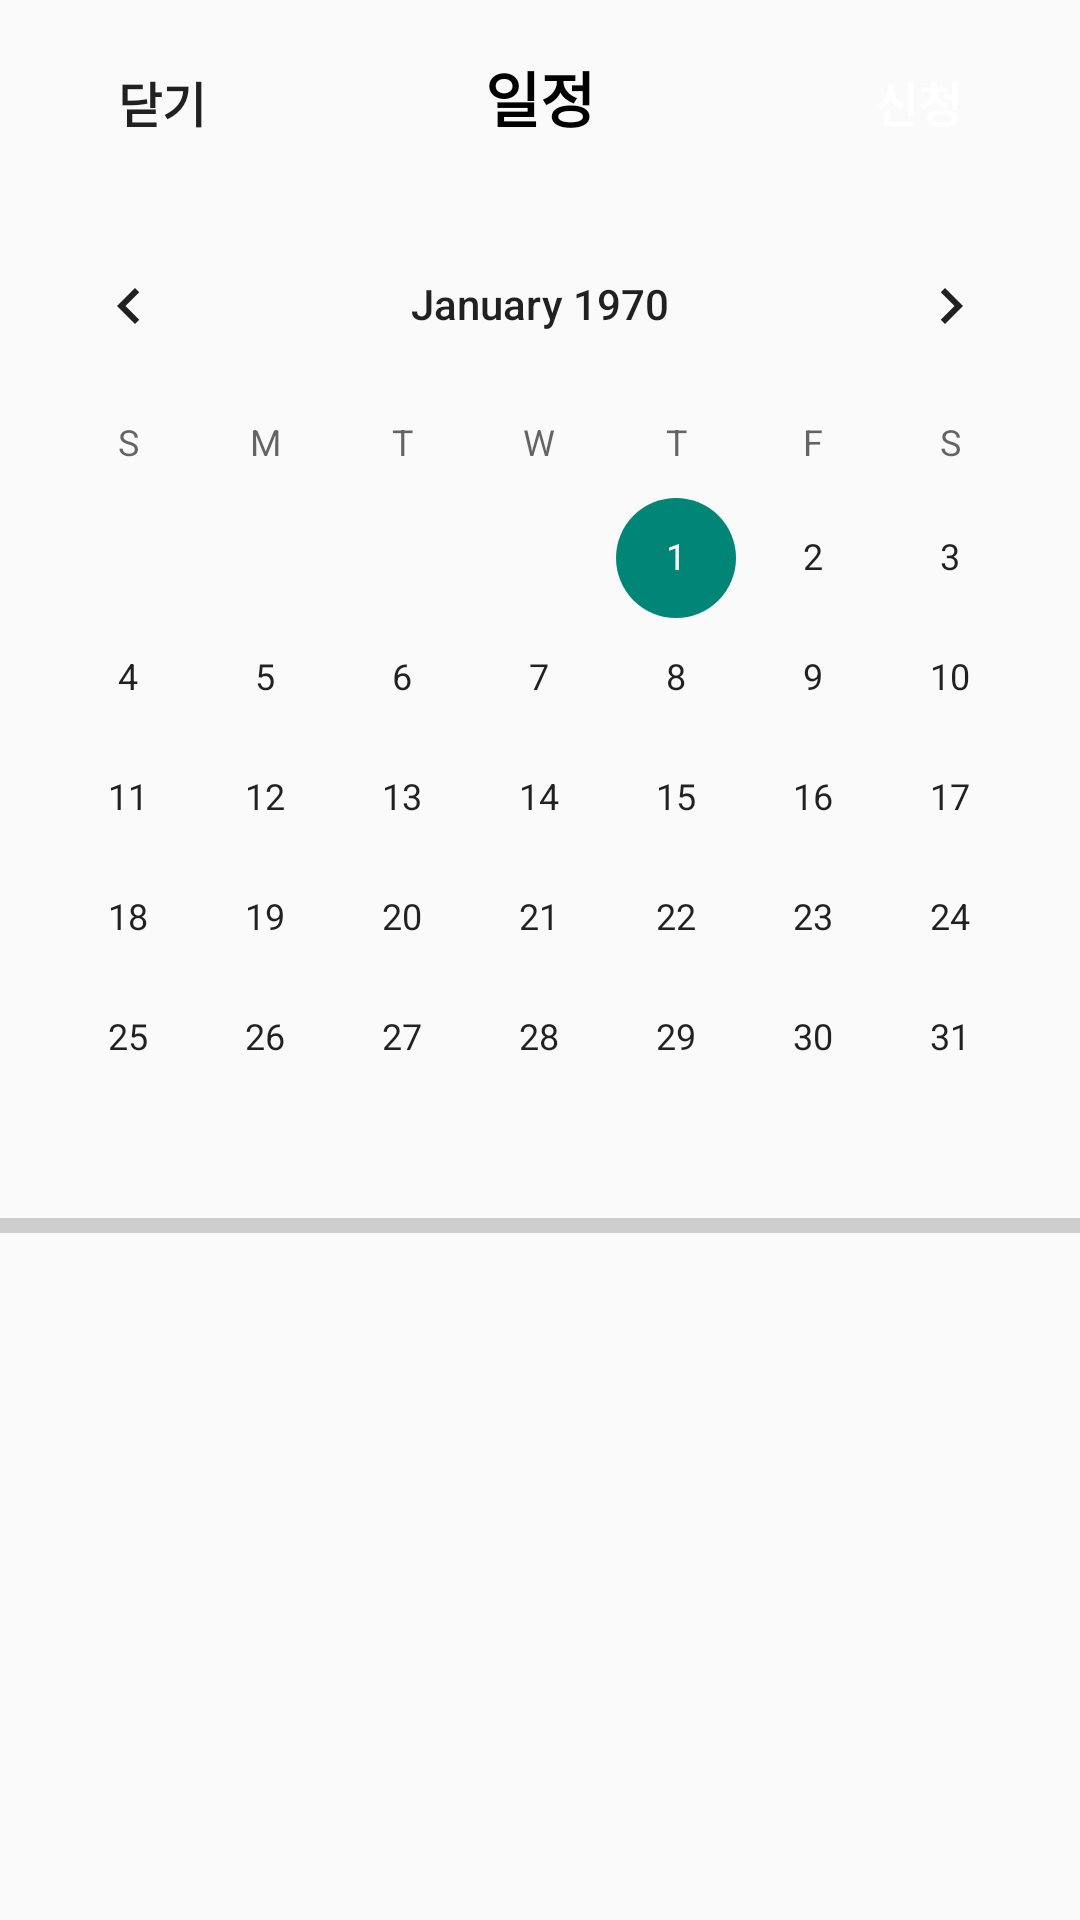

Layout XML and referenced resources for this Android screen:
<!-- AndroidManifest.xml: application theme Theme.MyPetCare -->
<!-- res/layout/dialog_calendar.xml -->
<?xml version="1.0" encoding="utf-8"?>
<androidx.constraintlayout.widget.ConstraintLayout
    xmlns:android="http://schemas.android.com/apk/res/android"
    xmlns:tools="http://schemas.android.com/tools"
    xmlns:app="http://schemas.android.com/apk/res-auto"
    android:layout_width="match_parent"
    android:layout_height="match_parent"
    tools:context=".bottomNavigation.home.schedule.view.CalendarDialog" >

    
    <Button
        android:id="@+id/calendar_close"
        android:layout_width="wrap_content"
        android:layout_height="wrap_content"
        android:layout_margin="10dp"
        android:text="@string/close"
        android:textStyle="bold"
        android:background="@color/transparent"
        app:layout_constraintStart_toStartOf="parent"
        app:layout_constraintTop_toTopOf="parent" />

    <TextView
        android:layout_width="match_parent"
        android:layout_height="wrap_content"
        android:text="@string/schedule"
        android:textSize="20sp"
        android:textStyle="bold"
        android:textColor="@color/black"
        android:gravity="center"
        app:layout_constraintTop_toTopOf="parent"
        app:layout_constraintBottom_toTopOf="@+id/calendarDialog_calendarView"
        app:layout_constraintBaseline_toBaselineOf="@+id/calendar_close" />

    
    <Button
        android:id="@+id/calendarDialog_applyButton"
        android:layout_width="wrap_content"
        android:layout_height="wrap_content"
        android:layout_margin="10dp"
        android:text="@string/apply"
        android:textStyle="bold"
        android:textColor="@drawable/text_effect"
        android:background="@drawable/button_effect_blue"
        app:layout_constraintTop_toTopOf="parent"
        app:layout_constraintEnd_toEndOf="parent" />

    
    <CalendarView
        android:id="@+id/calendarDialog_calendarView"
        android:layout_width="match_parent"
        android:layout_height="wrap_content"
        android:layout_marginTop="10dp"
        app:layout_constraintEnd_toEndOf="parent"
        app:layout_constraintStart_toStartOf="parent"
        app:layout_constraintTop_toBottomOf="@+id/calendar_close" />

    <View
        android:id="@+id/calendarDialog_line1"
        android:layout_width="match_parent"
        android:layout_height="5dp"
        android:background="@color/darkGray"
        app:layout_constraintTop_toBottomOf="@+id/calendarDialog_calendarView"
        app:layout_constraintEnd_toEndOf="parent"
        app:layout_constraintStart_toStartOf="parent" />

    
    <TextView
        android:id="@+id/calendarDialog_selectedDate"
        android:layout_width="match_parent"
        android:layout_height="wrap_content"
        android:layout_marginTop="5dp"
        android:layout_marginStart="10dp"
        android:padding="10dp"
        tools:text="선택한 날짜"
        app:layout_constraintTop_toBottomOf="@+id/calendarDialog_line1"/>

    
    <ListView
        android:id="@+id/calendar_listView"
        android:layout_width="match_parent"
        android:layout_height="wrap_content"
        android:layout_marginTop="20dp"
        android:layout_marginStart="10dp"
        android:layout_marginEnd="10dp"
        android:padding="10dp"
        app:layout_constraintTop_toBottomOf="@+id/calendarDialog_selectedDate"
        app:layout_constraintEnd_toEndOf="parent"
        app:layout_constraintStart_toStartOf="parent" />

</androidx.constraintlayout.widget.ConstraintLayout>
<!-- resources referenced by this layout -->
<resources>
  <color name="black">#FF000000</color>
  <color name="darkGray">#CFCECE</color>
  <color name="transparent">#00FFFFFF</color>
  <!-- drawable text_effect (drawable) -->
  <?xml version="1.0" encoding="utf-8"?>
  <selector xmlns:android="http://schemas.android.com/apk/res/android">
      <item android:color="@color/white" android:state_pressed="false"/>
      <item android:color="#8C8989" android:state_pressed="true"/>
  </selector>
  <string name="apply">신청</string>
  <string name="close">닫기</string>
  <string name="schedule">일정</string>
  <style name="Theme.MyPetCare" parent="Theme.AppCompat.DayNight.NoActionBar">
          
          <item name="colorPrimary">@color/white</item>
          <item name="colorPrimaryVariant">@color/representativeColor</item>
          <item name="colorOnPrimary">@color/black</item>
          
          <item name="colorSecondary">@color/representativeColor</item>
          <item name="colorSecondaryVariant">@color/teal_700</item>
          <item name="colorOnSecondary">@color/black</item>
          <item name="android:textSize">16sp</item>
          
          <item name="android:statusBarColor" tools:targetApi="l">?attr/colorPrimaryVariant</item>
          
          <item name="android:timePickerStyle">@style/MyTimePickerTheme</item>
      </style>
  <color name="white">#FFFFFFFF</color>
  <color name="representativeColor">#5AC0ED</color>
  <color name="teal_700">#FF018786</color>
  <style name="MyTimePickerTheme" parent="android:Widget.Material.Light.TimePicker">
          <item name="android:timePickerMode">spinner</item>
      </style>
</resources>
